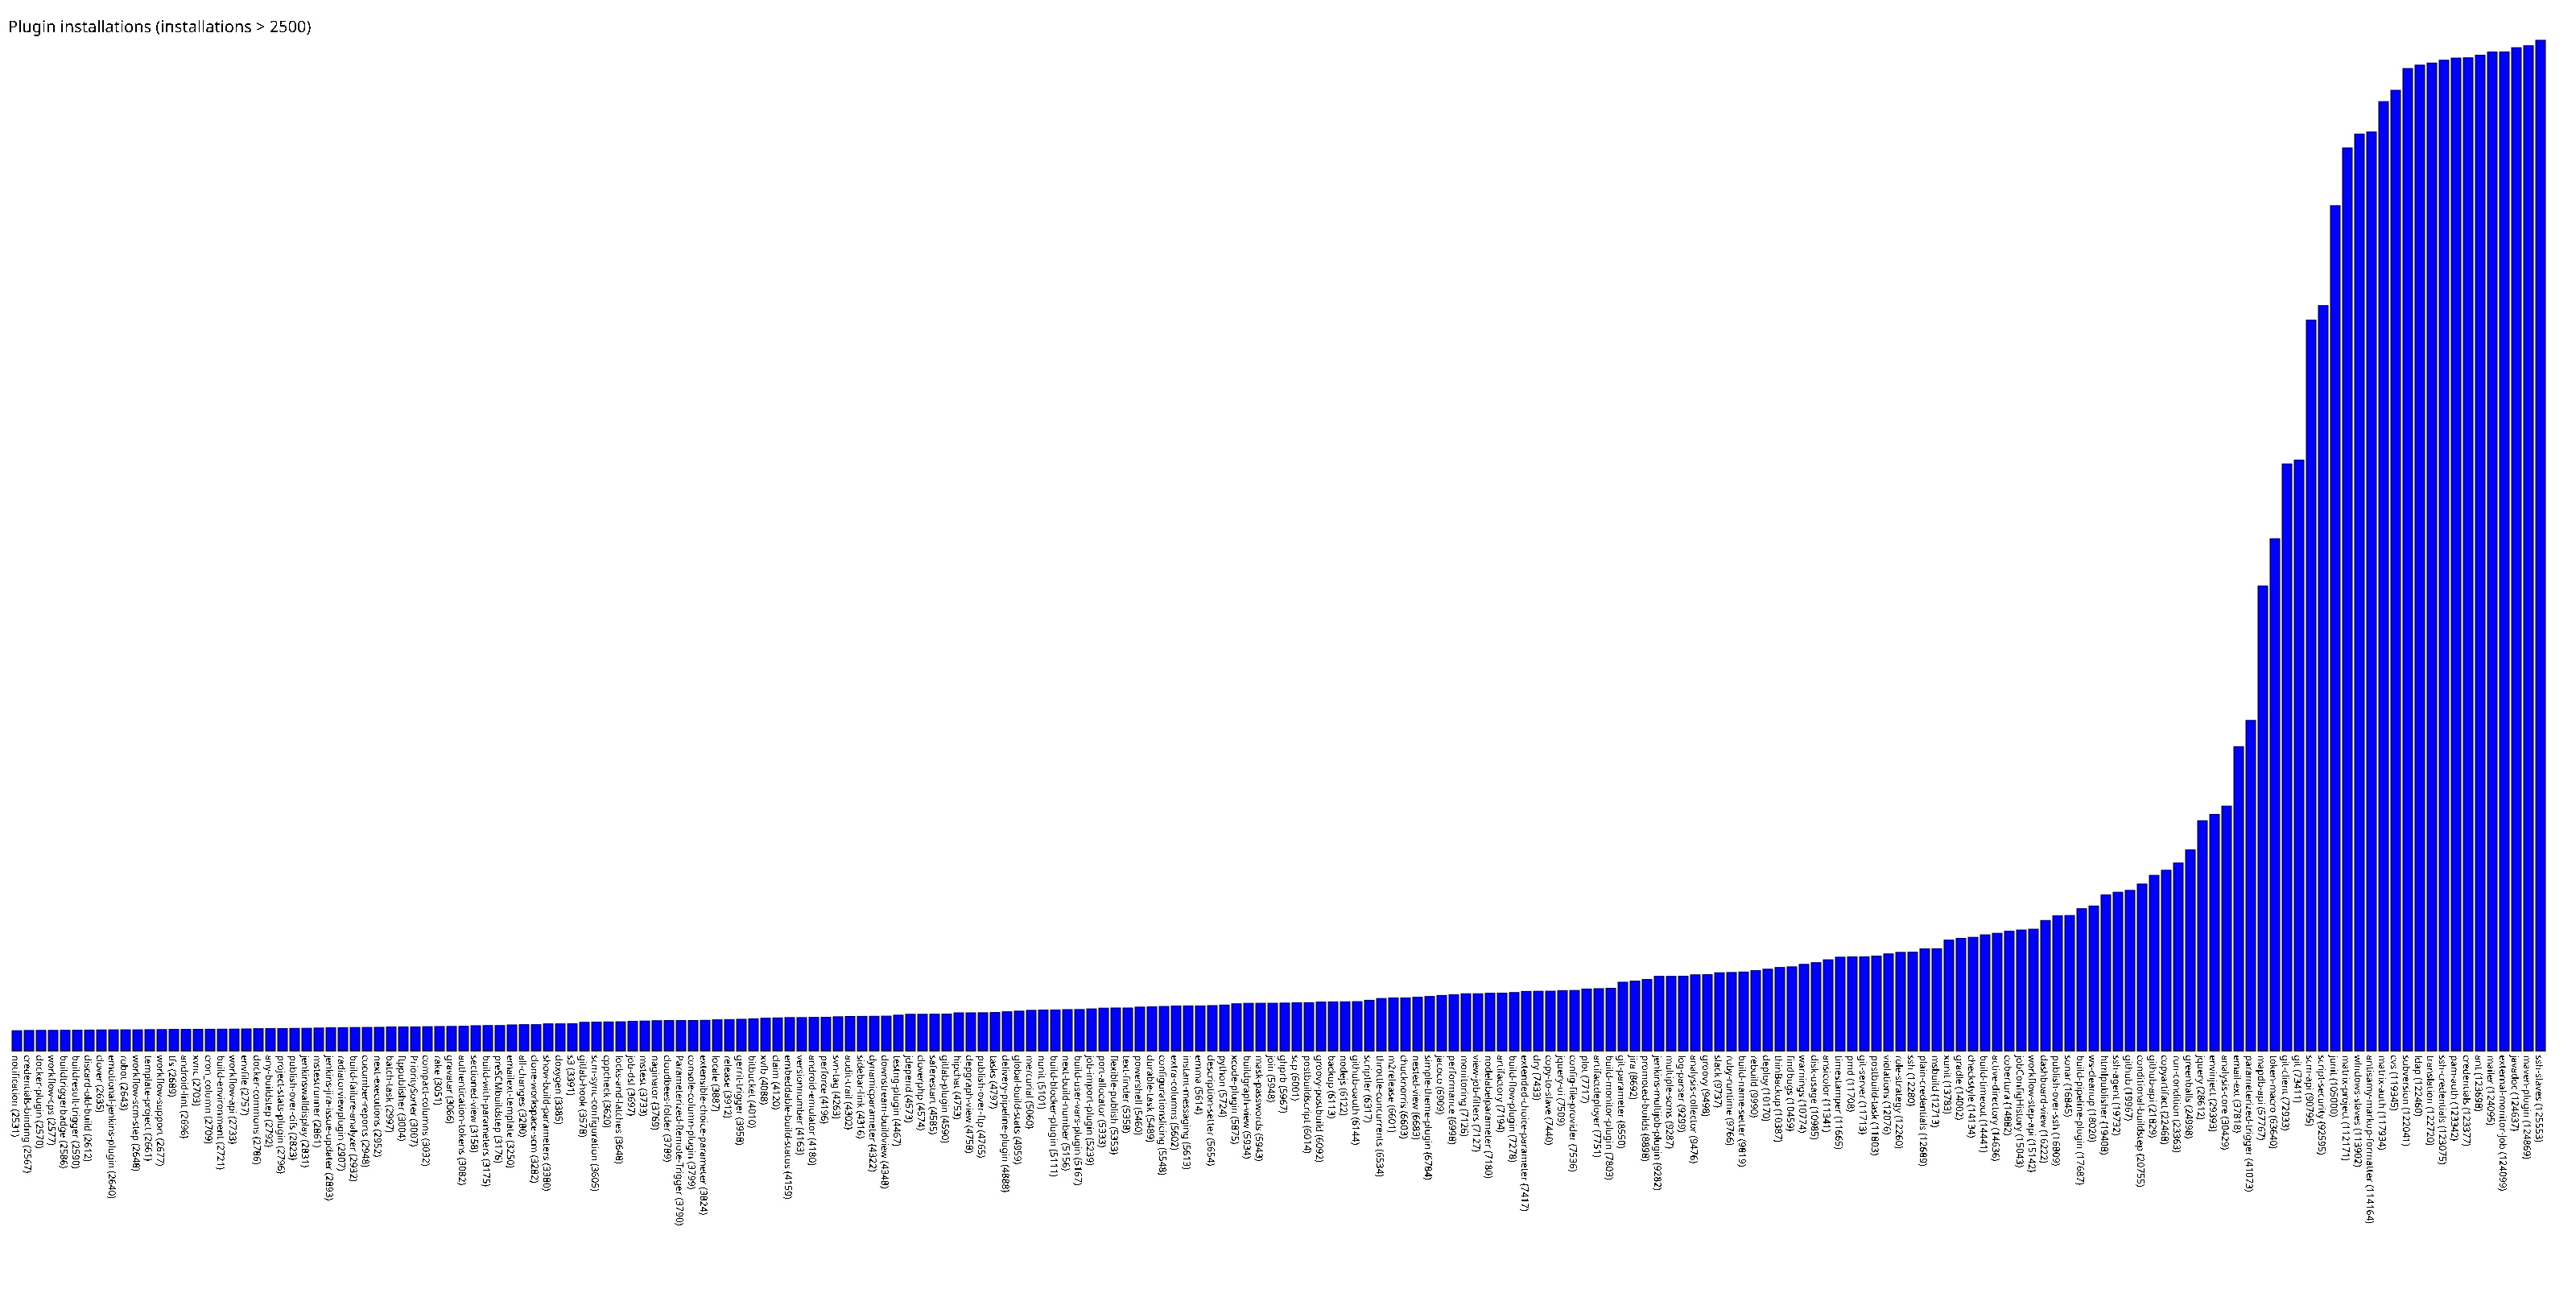

Values plotted in this chart, from the file beside it:
notification, 2531
credentials-binding, 2567
docker-plugin, 2570
workflow-cps, 2577
buildtriggerbadge, 2586
buildresult-trigger, 2590
discard-old-build, 2612
clover, 2635
emotional-jenkins-plugin, 2640
robot, 2643
workflow-scm-step, 2648
template-project, 2661
workflow-support, 2677
tfs, 2689
android-lint, 2696
xvnc, 2703
cron_column, 2709
build-environment, 2721
workflow-api, 2733
envfile, 2757
docker-commons, 2786
any-buildstep, 2792
project-stats-plugin, 2796
publish-over-cifs, 2823
jenkinswalldisplay, 2831
mstestrunner, 2861
jenkins-jira-issue-updater, 2893
radiatorviewplugin, 2907
build-failure-analyzer, 2932
cucumber-reports, 2948
next-executions, 2952
batch-task, 2997
ftppublisher, 3004
PrioritySorter, 3007
compact-columns, 3032
rake, 3051
gravatar, 3066
authentication-tokens, 3082
sectioned-view, 3158
build-with-parameters, 3175
preSCMbuildstep, 3176
emailext-template, 3250
all-changes, 3280
clone-workspace-scm, 3282
show-build-parameters, 3380
doxygen, 3385
s3, 3391
gitlab-hook, 3578
scm-sync-configuration, 3605
cppcheck, 3620
locks-and-latches, 3648
job-dsl, 3697
mstest, 3733
naginator, 3769
cloudbees-folder, 3789
Parameterized-Remote-Trigger, 3790
console-column-plugin, 3799
extensible-choice-parameter, 3824
locale, 3887
release, 3912
gerrit-trigger, 3958
... 149 more rows
